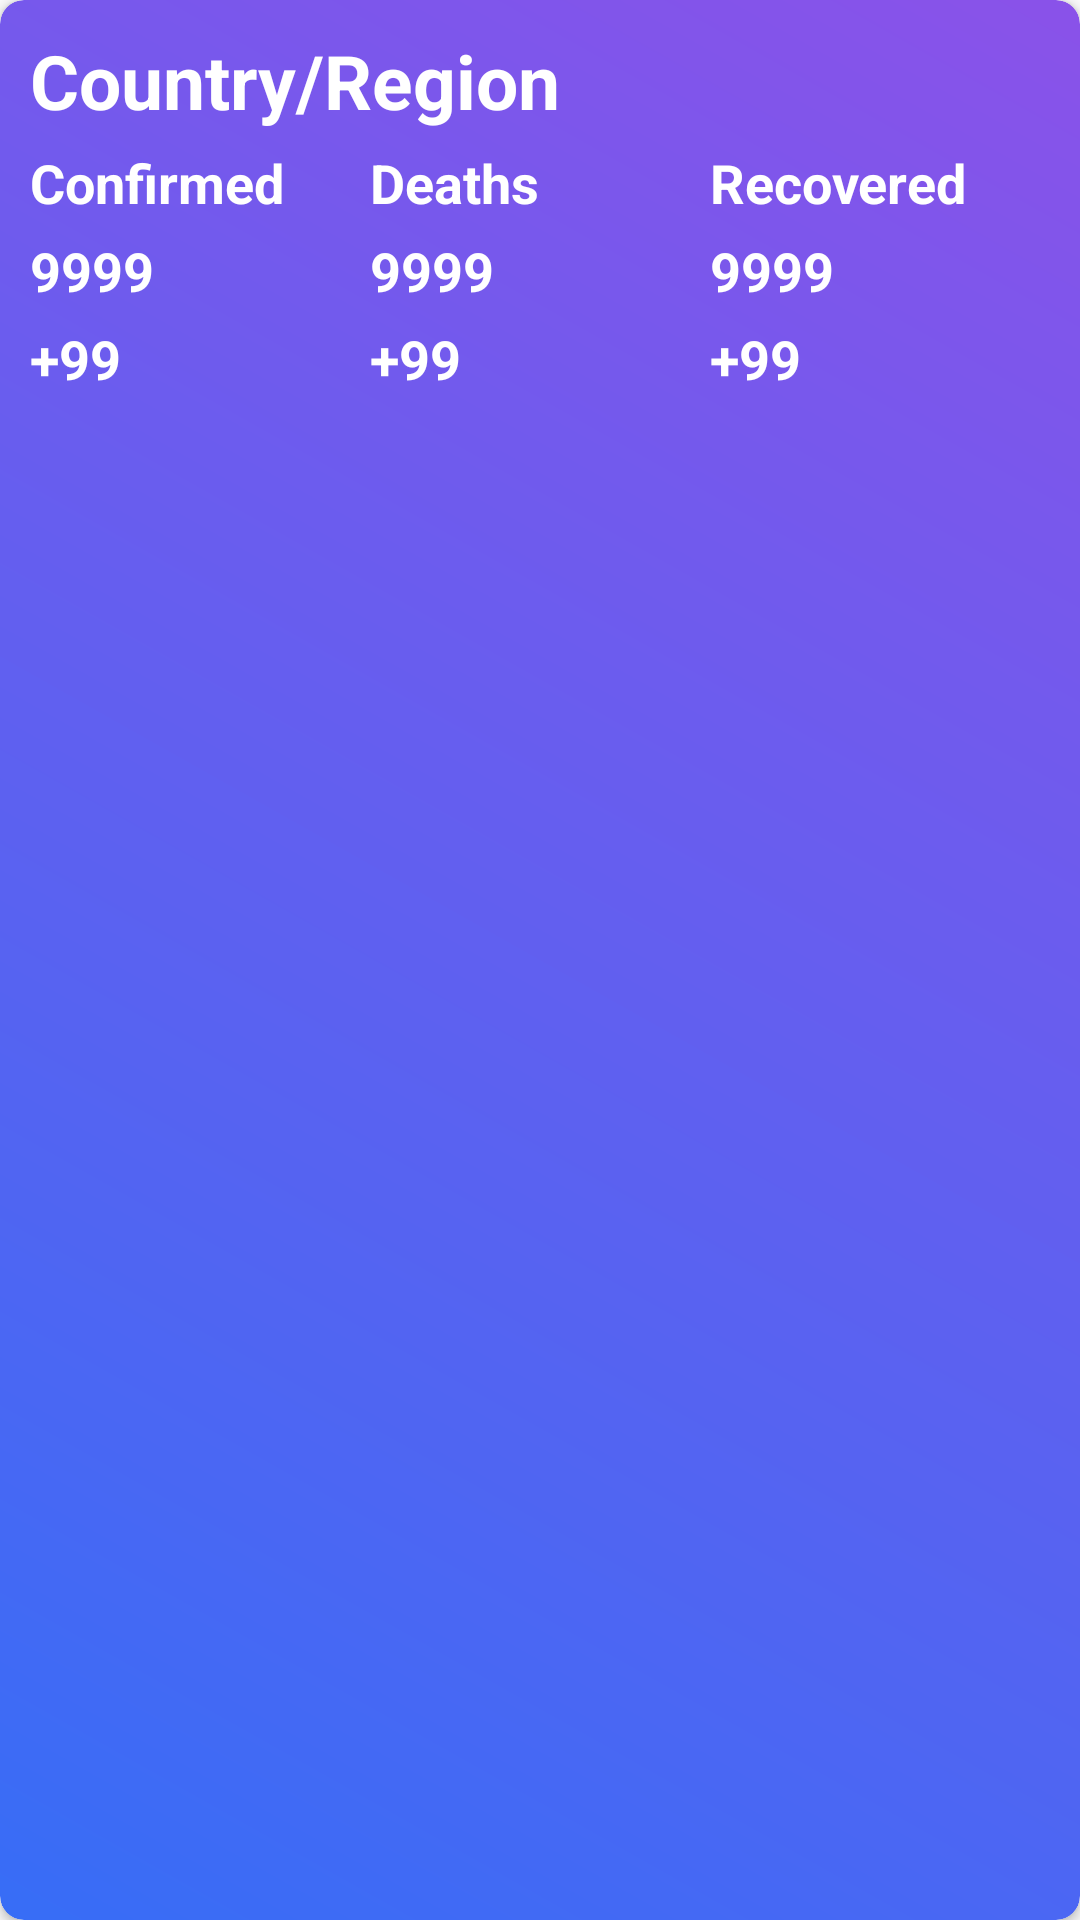

The Android layout XML behind this screen, and the referenced resources:
<!-- AndroidManifest.xml: application theme AppTheme -->
<!-- res/layout/card_province_country.xml -->
<?xml version="1.0" encoding="utf-8"?>
<androidx.cardview.widget.CardView xmlns:app="http://schemas.android.com/apk/res-auto"
    xmlns:android="http://schemas.android.com/apk/res/android"
    android:layout_width="match_parent"
    android:layout_height="wrap_content"
    android:layout_marginTop="@dimen/card_margin"
    app:cardCornerRadius="@dimen/card_corner_radius"
    app:cardPreventCornerOverlap="true">

    <androidx.constraintlayout.widget.ConstraintLayout
        android:layout_width="match_parent"
        android:layout_height="match_parent"
        android:background="@drawable/gradient_blue_violet"
        android:minHeight="100dp"
        android:padding="10dp">

        <TextView
            android:id="@+id/text_country"
            android:layout_width="match_parent"
            android:layout_height="wrap_content"
            style="@style/viewParent.headerText.CardTitle"
            android:text="@string/item_title_country"
            app:layout_constraintLeft_toLeftOf="parent"
            app:layout_constraintTop_toTopOf="parent"
            app:layout_constraintRight_toRightOf="parent"/>

        <TextView
            android:id="@+id/text_confirmed_title"
            style="@style/viewParent.headerText.CardContent"
            android:layout_width="0dp"
            android:layout_height="wrap_content"
            android:text="@string/item_title_confirmed"
            app:layout_constraintTop_toBottomOf="@+id/text_country"
            app:layout_constraintLeft_toLeftOf="parent"
            app:layout_constraintRight_toLeftOf="@id/text_deaths_title"
            app:layout_constraintHorizontal_weight="1"/>

        <TextView
            android:id="@+id/text_deaths_title"
            style="@style/viewParent.headerText.CardContent"
            android:layout_width="0dp"
            android:layout_height="wrap_content"
            android:text="@string/item_title_deaths"
            app:layout_constraintTop_toBottomOf="@+id/text_country"
            app:layout_constraintLeft_toRightOf="@id/text_confirmed_title"
            app:layout_constraintRight_toLeftOf="@+id/text_recovered_title"
            app:layout_constraintHorizontal_weight="1"/>

        <TextView
            android:id="@+id/text_recovered_title"
            style="@style/viewParent.headerText.CardContent"
            android:layout_width="0dp"
            android:layout_height="wrap_content"
            android:text="@string/item_title_recovered"
            app:layout_constraintTop_toBottomOf="@+id/text_country"
            app:layout_constraintLeft_toRightOf="@+id/text_deaths_title"
            app:layout_constraintRight_toRightOf="parent"
            app:layout_constraintHorizontal_weight="1"/>

        <TextView
            android:id="@+id/text_confirmed"
            style="@style/viewParent.headerText.CardContent"
            android:layout_width="0dp"
            android:layout_height="wrap_content"
            android:text="@string/item_value_preview"
            app:layout_constraintTop_toBottomOf="@+id/text_confirmed_title"
            app:layout_constraintLeft_toLeftOf="parent"
            app:layout_constraintRight_toLeftOf="@id/text_deaths"
            app:layout_constraintHorizontal_weight="1"/>

        <TextView
            android:id="@+id/text_deaths"
            style="@style/viewParent.headerText.CardContent"
            android:layout_width="0dp"
            android:layout_height="wrap_content"
            android:text="@string/item_value_preview"
            app:layout_constraintTop_toBottomOf="@+id/text_confirmed_title"
            app:layout_constraintLeft_toRightOf="@id/text_confirmed"
            app:layout_constraintRight_toLeftOf="@+id/text_recovered"
            app:layout_constraintHorizontal_weight="1"/>

        <TextView
            android:id="@+id/text_recovered"
            style="@style/viewParent.headerText.CardContent"
            android:layout_width="0dp"
            android:layout_height="wrap_content"
            android:text="@string/item_value_preview"
            app:layout_constraintTop_toBottomOf="@+id/text_confirmed_title"
            app:layout_constraintLeft_toRightOf="@+id/text_deaths"
            app:layout_constraintRight_toRightOf="parent"
            app:layout_constraintHorizontal_weight="1"/>

        <TextView
            android:id="@+id/text_new_confirmed"
            style="@style/viewParent.headerText.CardContent"
            android:layout_width="0dp"
            android:layout_height="wrap_content"
            android:text="@string/item_offset_preview"
            app:layout_constraintTop_toBottomOf="@+id/text_confirmed"
            app:layout_constraintLeft_toLeftOf="parent"
            app:layout_constraintRight_toLeftOf="@id/text_new_deaths"
            app:layout_constraintHorizontal_weight="1"/>

        <TextView
            android:id="@+id/text_new_deaths"
            style="@style/viewParent.headerText.CardContent"
            android:layout_width="0dp"
            android:layout_height="wrap_content"
            android:text="@string/item_offset_preview"
            app:layout_constraintTop_toBottomOf="@+id/text_confirmed"
            app:layout_constraintLeft_toRightOf="@id/text_new_confirmed"
            app:layout_constraintRight_toLeftOf="@+id/text_new_recovered"
            app:layout_constraintHorizontal_weight="1"/>

        <TextView
            android:id="@+id/text_new_recovered"
            style="@style/viewParent.headerText.CardContent"
            android:layout_width="0dp"
            android:layout_height="wrap_content"
            android:text="@string/item_offset_preview"
            app:layout_constraintTop_toBottomOf="@+id/text_confirmed"
            app:layout_constraintLeft_toRightOf="@+id/text_new_deaths"
            app:layout_constraintRight_toRightOf="parent"
            app:layout_constraintHorizontal_weight="1"/>

    </androidx.constraintlayout.widget.ConstraintLayout>

</androidx.cardview.widget.CardView>
<!-- resources referenced by this layout -->
<resources>
  <dimen name="card_corner_radius">8dp</dimen>
  <dimen name="card_margin">5dp</dimen>
  <!-- drawable gradient_blue_violet (drawable) -->
  <?xml version="1.0" encoding="utf-8"?>
  <shape xmlns:android="http://schemas.android.com/apk/res/android" android:shape="rectangle" >
      <corners
          android:radius="@dimen/card_corner_radius"
          />
      <gradient
          android:angle="45"
          android:centerX="0%"
          android:startColor="@color/gradientLightBlue"
          android:endColor="@color/gradientViolet"
          android:type="linear"
          />
  
      <size
          android:width="400dp"
          android:height="100dp"
          />
  </shape>
  <string name="item_offset_preview">+99</string>
  <string name="item_title_confirmed">Confirmed</string>
  <string name="item_title_country">Country/Region</string>
  <string name="item_title_deaths">Deaths</string>
  <string name="item_title_recovered">Recovered</string>
  <string name="item_value_preview">9999</string>
  <style name="viewParent.headerText.CardContent" parent="viewParent.headerText.contentText">
          <item name="android:paddingTop">5dp</item>
          <item name="android:textColor">@color/whiteTextColor</item>
      </style>
  <style name="viewParent.headerText.CardTitle">
          <item name="android:textColor">@color/whiteTextColor</item>
          <item name="android:layout_alignParentTop">true</item>
      </style>
  <style name="AppTheme" parent="Theme.AppCompat.Light.DarkActionBar">
          
          <item name="colorPrimary">@color/actionbarPrimary</item>
          <item name="colorPrimaryDark">@color/actionbarPrimaryDark</item>
          <item name="colorAccent">@color/actionbarAccent</item>
      </style>
  <color name="gradientLightBlue">#376DF6</color>
  <color name="gradientViolet">#8A52E9</color>
  <style name="viewParent.headerText.contentText">
          <item name="android:textSize">18sp</item>
          <item name="android:textColor">@color/miniTitleColor</item>
      </style>
  <color name="whiteTextColor">#fff</color>
  <color name="actionbarPrimary">#376DF6</color>
  <color name="actionbarPrimaryDark">#00574B</color>
  <color name="actionbarAccent">#D81B60</color>
  <color name="miniTitleColor">#6F6A6A</color>
</resources>
